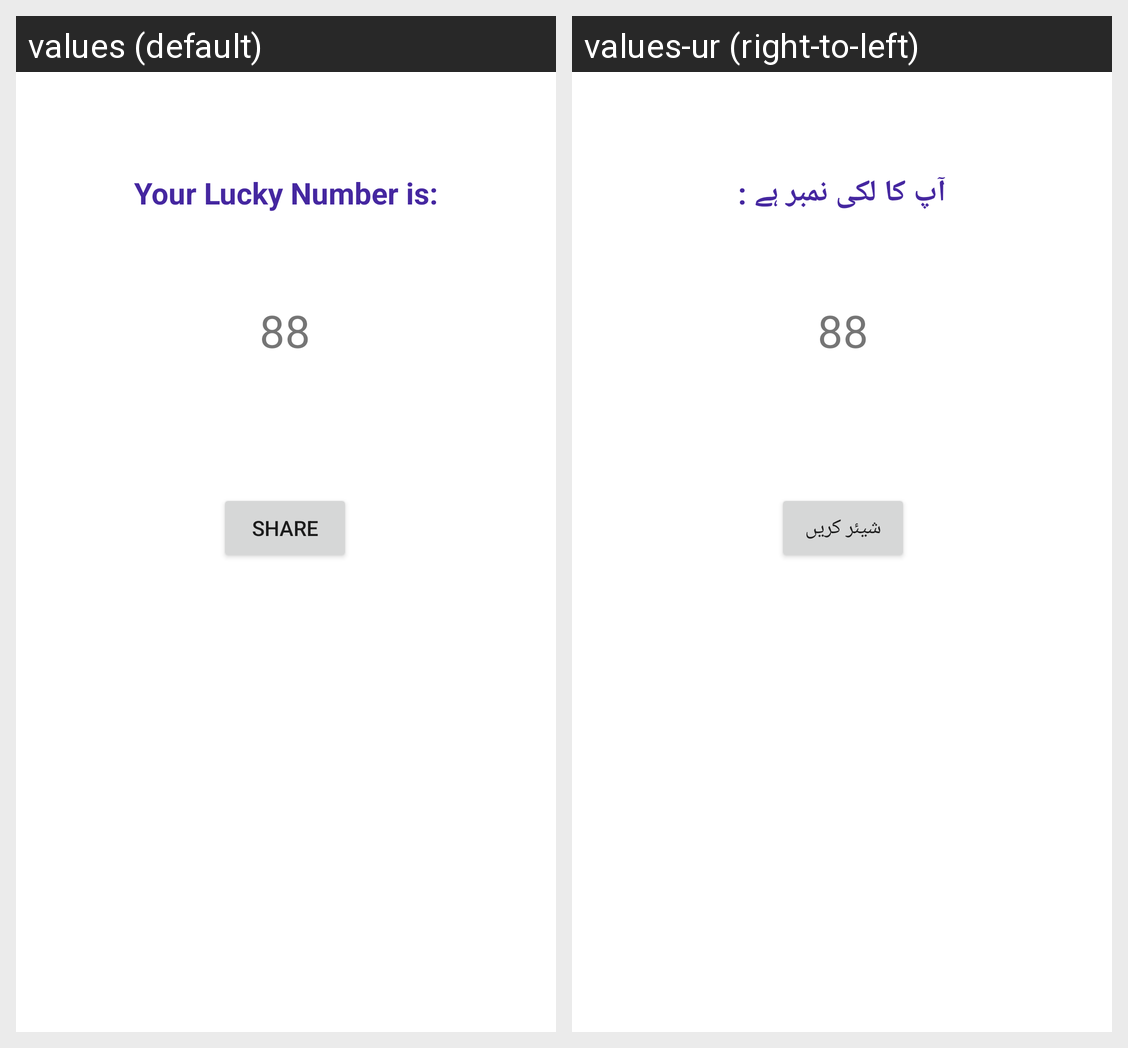

For this localized Android screen grid, give each drawn string resource with its value in every locale shown.
Android screen res/layout/activity_display_number.xml rendered under 2 locales, left to right: values (default), values-ur (right-to-left). Device: Nexus 5 (rendered at 1080×1920; each locale shown at half size, 540×960, under a caption strip naming it); theme Theme.LuckyNumberApp.
Strings drawn on this screen, with the default value and each locale's value (text and hints the layout hard-codes, and strings that could not be matched under every locale, appear in the picture but are not listed):

your_lucky_number_is
  values: Your Lucky Number is:
  values-ur: آپ کا لکی نمبر ہے :

share
  values: Share
  values-ur: شیئر کریں
